Run: headless pygame with SDL's dummy video driver; simulated clock (each Clock.tick advances the game by its frame time, no real sleeping); random seed 0; keys injected as events and as key.get_pressed() state; mouse plan: one left click at the window centre at the start of phase 2, then a move to the lower-right quarter at the start of phase 3.
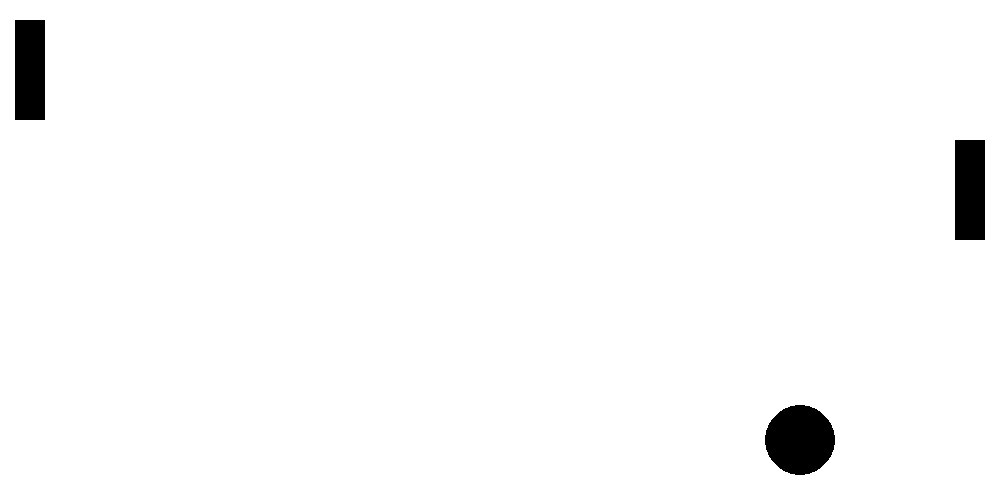
Frame 1 of 4 · flips 1–60 · no input
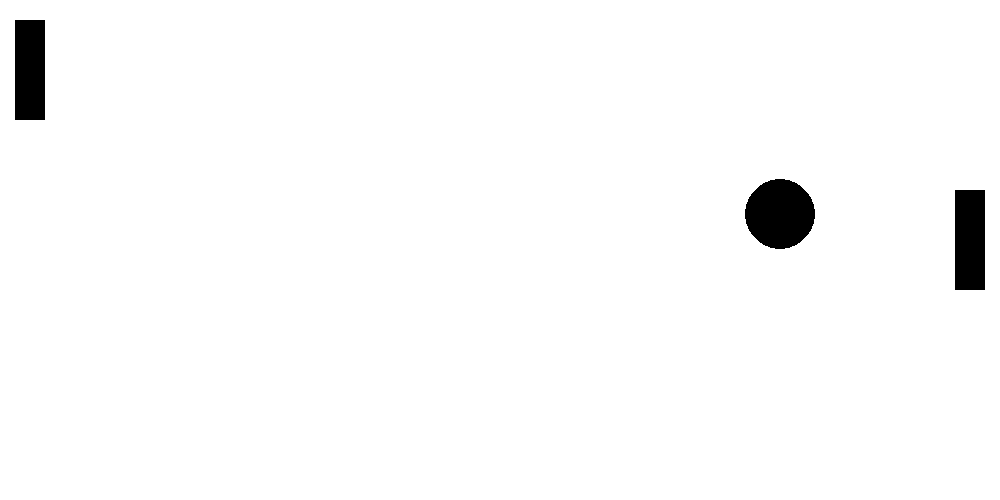
Frame 2 of 4 · flips 61–180 · clicked the window centre · tapped SPACE, RETURN · held RIGHT (→), D
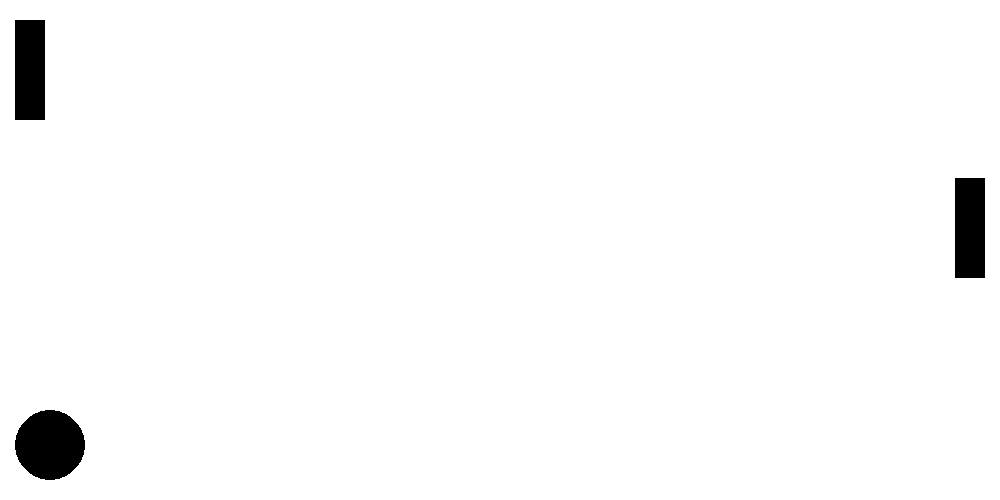
Frame 3 of 4 · flips 181–300 · moved the mouse to the lower-right quarter · held DOWN (↓), S
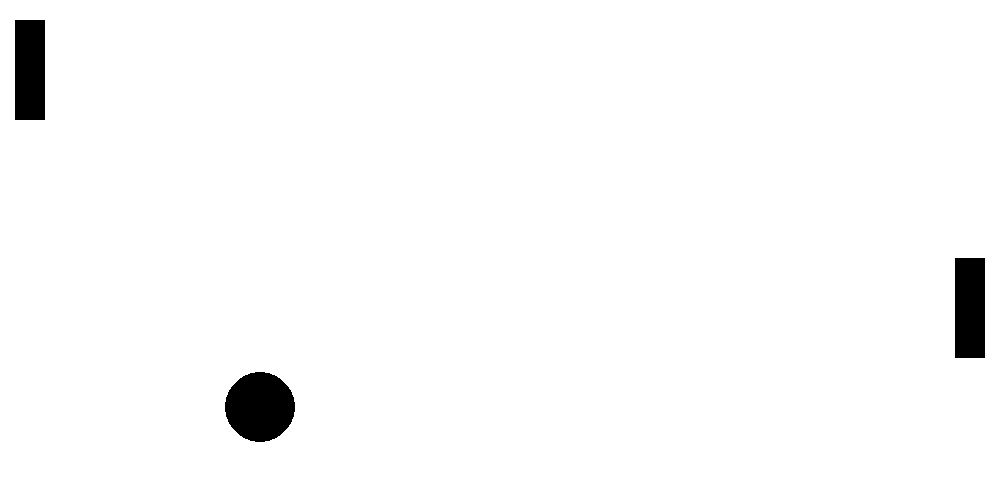
Frame 4 of 4 · flips 301–420 · held LEFT (←), A, UP (↑), W

The pygame program that drew these frames:

import pygame
import time
from random import randint

sizeX, sizeY = 1000, 500


class Ball:
    def __init__(self, x, y, R, speedX, speedY):
        self.x = x
        self.y = y
        self.speedX = speedX
        self.speedY = speedY
        self.R = R

    def move(self):
        self.x += self.speedX
        self.y += self.speedY

    def border(self):
        if self.x - self.R <= 0 or self.x + self.R >= sizeX:
            self.x = 500
            self.y = randint(50, 450)
        elif self.y - self.R <= 0 or self.y + self.R >= sizeY:
            self.speedY *= -1


class Player:
    def __init__(self, x, y, sizeX=30, sizeY=100):
        self.x = x
        self.y = y
        self.sizeX = sizeX
        self.sizeY = sizeY

    def face(self, ball, turn):
        if turn == 'left':
            if ball.x - ball.R <= self.x + 30:
                if ball.y >= self.y and ball.y <= self.y + 100:
                    return -ball.speedX
        else:
            if ball.x + ball.R >= self.x:
                if ball.y >= self.y and ball.y <= self.y + 100:
                    return -ball.speedX
        return ball.speedX

    def move_bot(self, ball):
        if self.y + 50 < ball.y - 50:
            self.y += 2
        elif self.y + 50 > ball.y + 50:
            self.y -= 2


pygame.init()

screen = pygame.display.set_mode([sizeX, sizeY])
pygame.display.set_caption('Новое окно')

clock = pygame.time.Clock()


game_run = True
FPS = 60

player = Player(15, 20)
player_bot = Player(955, 20)

ball = Ball(200, 200, 35, 10, 4)

while game_run:
    clock.tick(FPS)
    screen.fill((255, 255, 255))

    for event in pygame.event.get():
        if event.type == pygame.QUIT:
            game_run = False
        if event.type == pygame.MOUSEBUTTONDOWN:
            if event.button == 4:
                player.y -= 10
            if event.button == 5:
                player.y += 10
        if event.type == pygame.MOUSEBUTTONUP:
            pass

    ball.move()
    ball.border()

    ball.speedX = player.face(ball, 'left')
    ball.speedX = player_bot.face(ball, 'right')


    player_bot.move_bot(ball)

    pygame.draw.rect(screen, [0, 0, 0], [player.x, player.y, player.sizeX, player.sizeY])
    pygame.draw.rect(screen, [0, 0, 0], [player_bot.x, player_bot.y, player_bot.sizeX, player_bot.sizeY])
    pygame.draw.circle(screen, [0, 0, 0], [ball.x, ball.y], ball.R)

    pygame.display.flip()


screen.fill((255, 255, 255))
pygame.display.flip()


pygame.quit()
